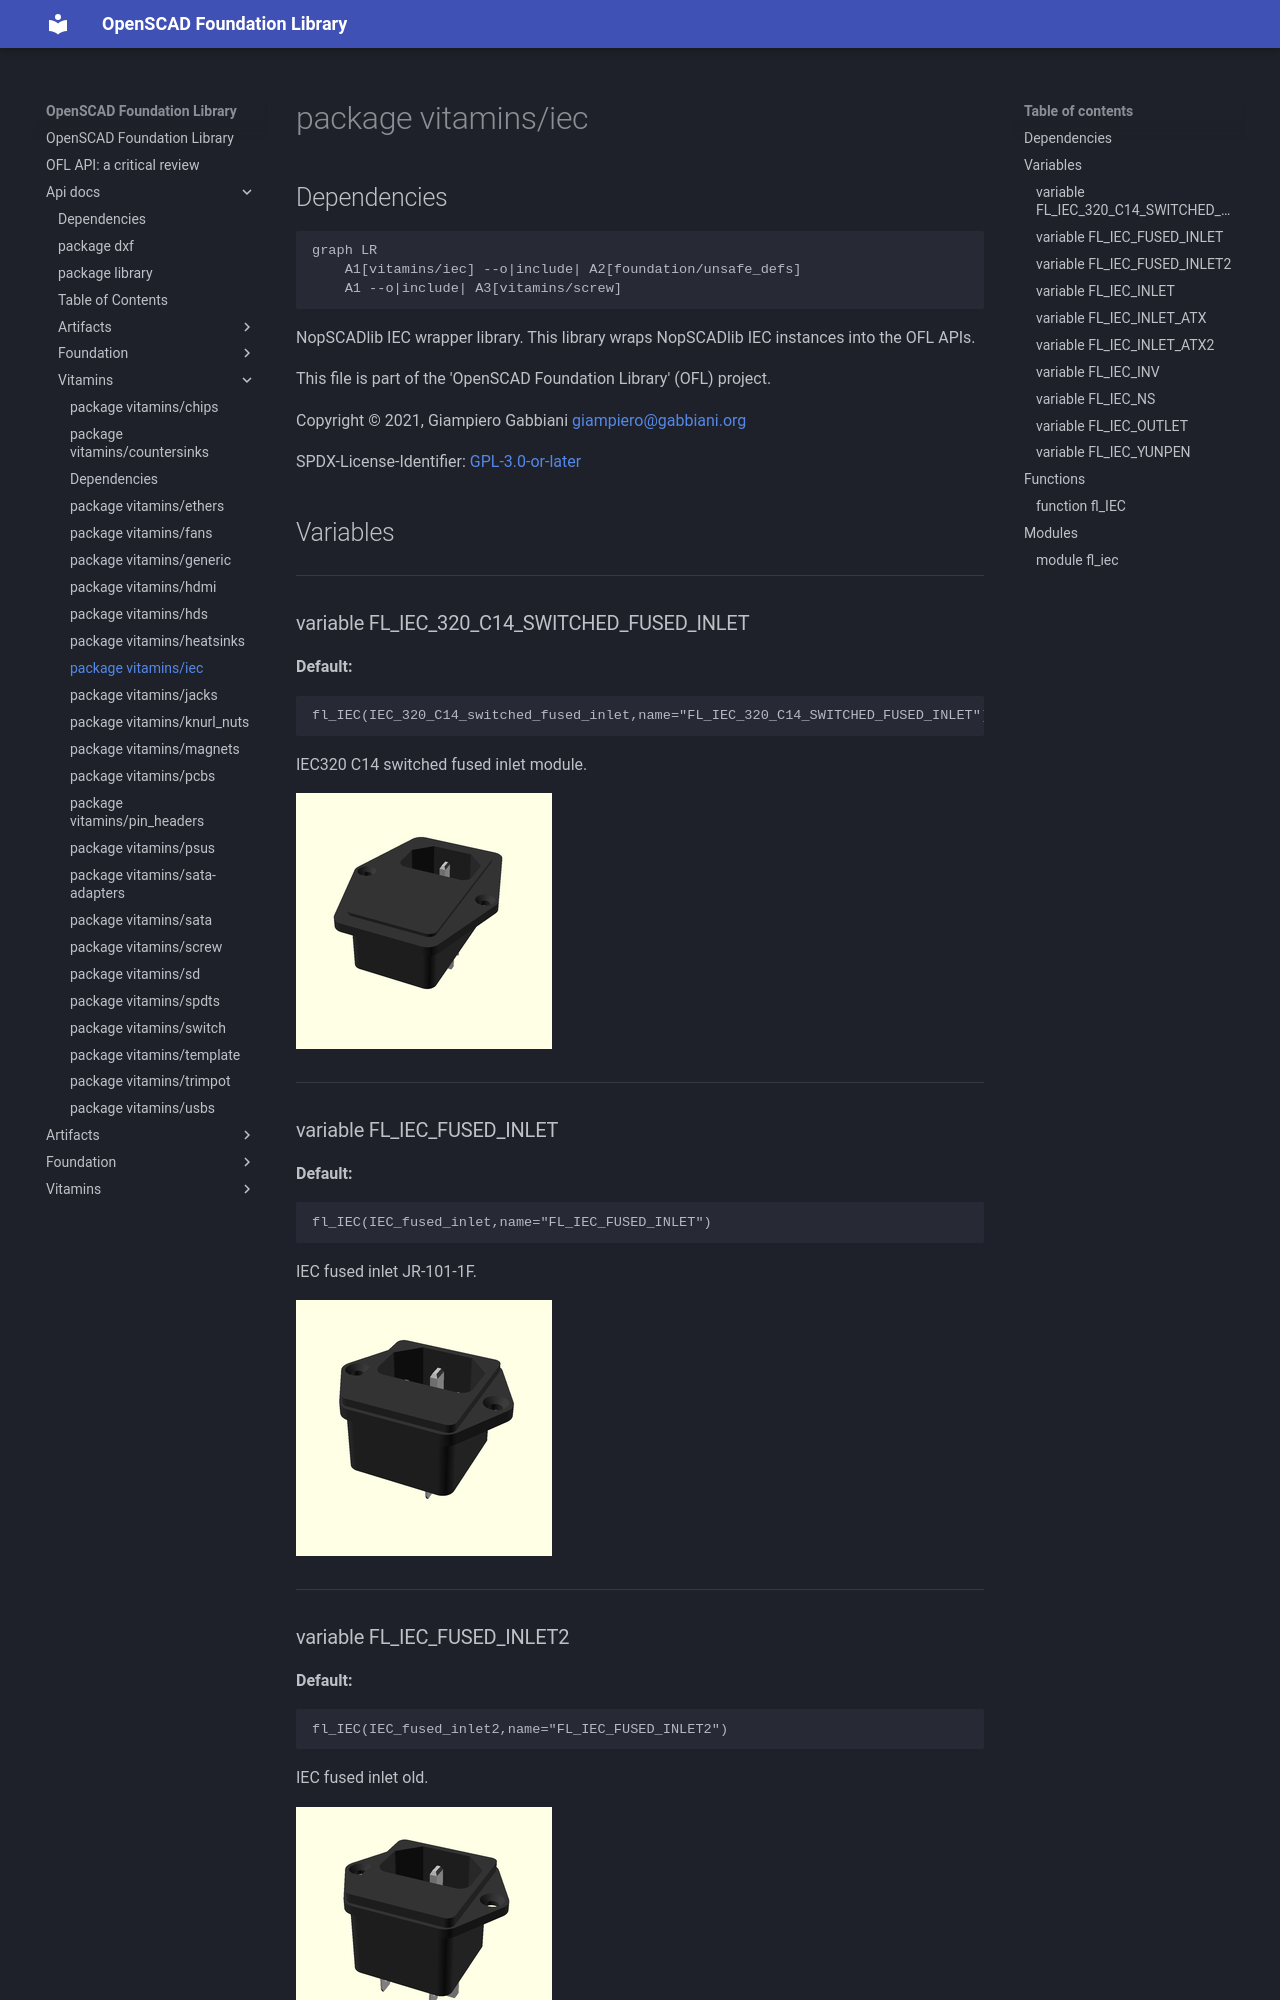

repository: ggabbiani/OFL · page: main/api-docs/vitamins/iec/index.html · generator: mkdocs

# package vitamins/iec

## Dependencies

```mermaid
graph LR
    A1[vitamins/iec] --o|include| A2[foundation/unsafe_defs]
    A1 --o|include| A3[vitamins/screw]
```

NopSCADlib IEC wrapper library. This library wraps NopSCADlib IEC instances
into the OFL APIs.

This file is part of the 'OpenSCAD Foundation Library' (OFL) project.

Copyright © 2021, Giampiero Gabbiani <giampiero@gabbiani.org>

SPDX-License-Identifier: [GPL-3.0-or-later](https://spdx.org/licenses/GPL-3.0-or-later.html)


## Variables

---

### variable FL_IEC_320_C14_SWITCHED_FUSED_INLET

__Default:__

    fl_IEC(IEC_320_C14_switched_fused_inlet,name="FL_IEC_320_C14_SWITCHED_FUSED_INLET")

IEC320 C14 switched fused inlet module.

![FL_IEC_320_C14_SWITCHED_FUSED_INLET](256x256/fig_FL_IEC_320_C14_SWITCHED_FUSED_INLET.png)


---

### variable FL_IEC_FUSED_INLET

__Default:__

    fl_IEC(IEC_fused_inlet,name="FL_IEC_FUSED_INLET")

IEC fused inlet JR-101-1F.

![FL_IEC_FUSED_INLET](256x256/fig_FL_IEC_FUSED_INLET.png)


---
